Image classification data set "abeilles-cap200" (axelcarlier/abeilles-cap200 on GitHub). Class labels (73): Amegilla quadrifasciata, Andrena agilissima, Andrena bicolor, Andrena cineraria, Andrena clarkella, Andrena denticulata, Andrena flavipes, Andrena florea, Andrena fulva, Andrena gravida, Andrena haemorrhoa, Andrena hattorfiana, Andrena nigroaenea, Andrena nitida, Andrena nycthemera, Andrena thoracica, Andrena vaga, Andrena ventralis, Anthidiellum strigatum, Anthidium florentinum, Anthidium manicatum, Anthidium oblongatum, Anthidium septemspinosum, Anthophora bimaculata, Anthophora furcata, Anthophora plumipes, Apis mellifera, Apis mellifera iberiensis, Bombus argillaceus, Bombus bohemicus, Bombus campestris, Bombus hortorum, Bombus humilis, Bombus hypnorum, Bombus lapidarius, Bombus lucorum, Bombus muscorum, Bombus pascuorum, Bombus pratorum, Bombus ruderatus, Bombus rupestris, Bombus sylvarum, Bombus terrestris, Bombus terrestris lusitanicus, Bombus vestalis, Ceratina cucurbitina, Chelostoma florisomne, Colletes cunicularius, Colletes hederae, Dasypoda hirtipes, Halictus rubicundus, Halictus scabiosae, Halictus sexcinctus, Heriades truncorum, Hylaeus variegatus, Lithurgus chrysurus, Macropis europaea, Megachile centuncularis, Megachile ericetorum, Megachile sculpturalis, Melecta albifrons, Nomada goodeniana, Nomada lathburiana, Osmia aurulenta, Osmia bicolor, Osmia bicornis, Osmia caerulescens, Osmia cornuta, Rhodanthidium septemdentatum, Rhodanthidium sticticum, Sphecodes albilabris, Xylocopa valga, Xylocopa violacea.

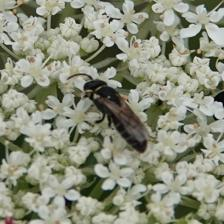
Label: Hylaeus variegatus

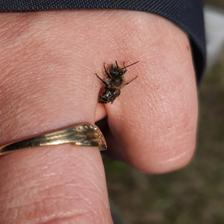
Label: Osmia aurulenta

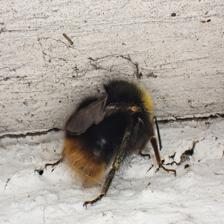
Label: Bombus pratorum

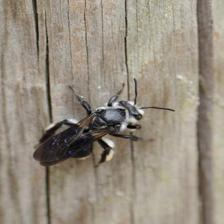
Label: Andrena agilissima

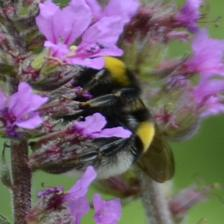
Label: Ceratina cucurbitina

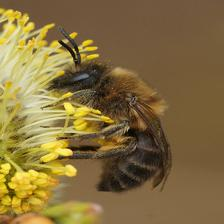
Label: Colletes cunicularius
